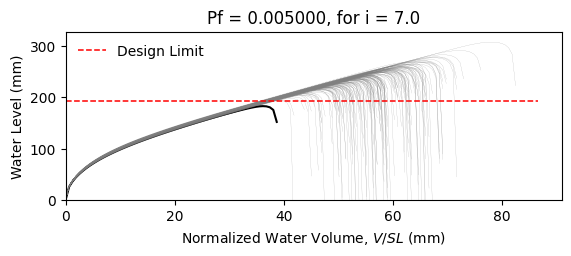

Source data for this figure (header and first rows):
W12X14, L = 360.0 in, slope = 0.020833333333333332 in/in, dead load = 6.944444444444444e-05 kip/in…
zwlim AISC Appendix 2, zwlim DAMP, zwlim Proposed for ASCE 7, zwlim Neglect Ponding, dhnom Denver, dhnom New York, dhnom New Orleans, dh Denver, dh New York, dh New Orleans, dmax
7.519, 6.729, 6.843, 9.056, 0.9759, 0.9759, 0.9759, 1.851, 1.851, 1.851, 9.848, Safe, 
7.519, 6.729, 6.843, 9.056, 0.9759, 0.9759, 0.9759, 1.851, 1.851, 1.851, 8.887, Safe, 
7.519, 6.729, 6.843, 9.056, 0.9759, 0.9759, 0.9759, 1.851, 1.851, 1.851, 8.774, Safe, 
7.519, 6.729, 6.843, 9.056, 0.9759, 0.9759, 0.9759, 1.851, 1.851, 1.851, 10.12, Safe, 
7.519, 6.729, 6.843, 9.056, 0.9759, 0.9759, 0.9759, 1.851, 1.851, 1.851, 8.27, Safe, 
7.519, 6.729, 6.843, 9.056, 0.9759, 0.9759, 0.9759, 1.851, 1.851, 1.851, 12.13, Safe, 
7.519, 6.729, 6.843, 9.056, 0.9759, 0.9759, 0.9759, 1.851, 1.851, 1.851, 9.31, Safe, 
7.519, 6.729, 6.843, 9.056, 0.9759, 0.9759, 0.9759, 1.851, 1.851, 1.851, 8.548, Safe, 
7.519, 6.729, 6.843, 9.056, 0.9759, 0.9759, 0.9759, 1.851, 1.851, 1.851, 9.773, Safe, 
7.519, 6.729, 6.843, 9.056, 0.9759, 0.9759, 0.9759, 1.851, 1.851, 1.851, 9.193, Safe, 
7.519, 6.729, 6.843, 9.056, 0.9759, 0.9759, 0.9759, 1.851, 1.851, 1.851, 8.043, Safe, 
7.519, 6.729, 6.843, 9.056, 0.9759, 0.9759, 0.9759, 1.851, 1.851, 1.851, 7.905, Safe, 
7.519, 6.729, 6.843, 9.056, 0.9759, 0.9759, 0.9759, 1.851, 1.851, 1.851, 10.05, Safe, 
7.519, 6.729, 6.843, 9.056, 0.9759, 0.9759, 0.9759, 1.851, 1.851, 1.851, 8.742, Safe, 
7.519, 6.729, 6.843, 9.056, 0.9759, 0.9759, 0.9759, 1.851, 1.851, 1.851, 9.926, Safe, 
7.519, 6.729, 6.843, 9.056, 0.9759, 0.9759, 0.9759, 1.851, 1.851, 1.851, 9.193, Safe, 
7.519, 6.729, 6.843, 9.056, 0.9759, 0.9759, 0.9759, 1.851, 1.851, 1.851, 9.448, Safe, 
7.519, 6.729, 6.843, 9.056, 0.9759, 0.9759, 0.9759, 1.851, 1.851, 1.851, 10.37, Safe, 
7.519, 6.729, 6.843, 9.056, 0.9759, 0.9759, 0.9759, 1.851, 1.851, 1.851, 8.647, Safe, 
7.519, 6.729, 6.843, 9.056, 0.9759, 0.9759, 0.9759, 1.851, 1.851, 1.851, 9.12, Safe, 
7.519, 6.729, 6.843, 9.056, 0.9759, 0.9759, 0.9759, 1.851, 1.851, 1.851, 8.459, Safe, 
7.519, 6.729, 6.843, 9.056, 0.9759, 0.9759, 0.9759, 1.851, 1.851, 1.851, 9.939, Safe, 
7.519, 6.729, 6.843, 9.056, 0.9759, 0.9759, 0.9759, 1.851, 1.851, 1.851, 9.914, Safe, 
7.519, 6.729, 6.843, 9.056, 0.9759, 0.9759, 0.9759, 1.851, 1.851, 1.851, 9.287, Safe, 
7.519, 6.729, 6.843, 9.056, 0.9759, 0.9759, 0.9759, 1.851, 1.851, 1.851, 9.082, Safe, 
7.519, 6.729, 6.843, 9.056, 0.9759, 0.9759, 0.9759, 1.851, 1.851, 1.851, 8.042, Safe, 
7.519, 6.729, 6.843, 9.056, 0.9759, 0.9759, 0.9759, 1.851, 1.851, 1.851, 9.817, Safe, 
7.519, 6.729, 6.843, 9.056, 0.9759, 0.9759, 0.9759, 1.851, 1.851, 1.851, 9.315, Safe, 
7.519, 6.729, 6.843, 9.056, 0.9759, 0.9759, 0.9759, 1.851, 1.851, 1.851, 8.659, Safe, 
7.519, 6.729, 6.843, 9.056, 0.9759, 0.9759, 0.9759, 1.851, 1.851, 1.851, 10.43, Safe, 
7.519, 6.729, 6.843, 9.056, 0.9759, 0.9759, 0.9759, 1.851, 1.851, 1.851, 9.724, Safe, 
7.519, 6.729, 6.843, 9.056, 0.9759, 0.9759, 0.9759, 1.851, 1.851, 1.851, 9.653, Safe, 
7.519, 6.729, 6.843, 9.056, 0.9759, 0.9759, 0.9759, 1.851, 1.851, 1.851, 8.848, Safe, 
7.519, 6.729, 6.843, 9.056, 0.9759, 0.9759, 0.9759, 1.851, 1.851, 1.851, 10.35, Safe, 
7.519, 6.729, 6.843, 9.056, 0.9759, 0.9759, 0.9759, 1.851, 1.851, 1.851, 9.854, Safe, 
7.519, 6.729, 6.843, 9.056, 0.9759, 0.9759, 0.9759, 1.851, 1.851, 1.851, 8.624, Safe, 
7.519, 6.729, 6.843, 9.056, 0.9759, 0.9759, 0.9759, 1.851, 1.851, 1.851, 9.445, Safe, 
7.519, 6.729, 6.843, 9.056, 0.9759, 0.9759, 0.9759, 1.851, 1.851, 1.851, 9.796, Safe, 
7.519, 6.729, 6.843, 9.056, 0.9759, 0.9759, 0.9759, 1.851, 1.851, 1.851, 10.22, Safe, 
7.519, 6.729, 6.843, 9.056, 0.9759, 0.9759, 0.9759, 1.851, 1.851, 1.851, 8.127, Safe, 
7.519, 6.729, 6.843, 9.056, 0.9759, 0.9759, 0.9759, 1.851, 1.851, 1.851, 10.58, Safe, 
7.519, 6.729, 6.843, 9.056, 0.9759, 0.9759, 0.9759, 1.851, 1.851, 1.851, 8.975, Safe, 
7.519, 6.729, 6.843, 9.056, 0.9759, 0.9759, 0.9759, 1.851, 1.851, 1.851, 9.155, Safe, 
7.519, 6.729, 6.843, 9.056, 0.9759, 0.9759, 0.9759, 1.851, 1.851, 1.851, 9.221, Safe, 
7.519, 6.729, 6.843, 9.056, 0.9759, 0.9759, 0.9759, 1.851, 1.851, 1.851, 10.14, Safe, 
7.519, 6.729, 6.843, 9.056, 0.9759, 0.9759, 0.9759, 1.851, 1.851, 1.851, 8.273, Safe, 
7.519, 6.729, 6.843, 9.056, 0.9759, 0.9759, 0.9759, 1.851, 1.851, 1.851, 9.429, Safe, 
7.519, 6.729, 6.843, 9.056, 0.9759, 0.9759, 0.9759, 1.851, 1.851, 1.851, 8.686, Safe, 
7.519, 6.729, 6.843, 9.056, 0.9759, 0.9759, 0.9759, 1.851, 1.851, 1.851, 9.418, Safe, 
7.519, 6.729, 6.843, 9.056, 0.9759, 0.9759, 0.9759, 1.851, 1.851, 1.851, 8.601, Safe, 
7.519, 6.729, 6.843, 9.056, 0.9759, 0.9759, 0.9759, 1.851, 1.851, 1.851, 9.869, Safe, 
7.519, 6.729, 6.843, 9.056, 0.9759, 0.9759, 0.9759, 1.851, 1.851, 1.851, 7.682, Safe, 
7.519, 6.729, 6.843, 9.056, 0.9759, 0.9759, 0.9759, 1.851, 1.851, 1.851, 9.469, Safe, 
7.519, 6.729, 6.843, 9.056, 0.9759, 0.9759, 0.9759, 1.851, 1.851, 1.851, 8.845, Safe, 
7.519, 6.729, 6.843, 9.056, 0.9759, 0.9759, 0.9759, 1.851, 1.851, 1.851, 10.6, Safe, 
7.519, 6.729, 6.843, 9.056, 0.9759, 0.9759, 0.9759, 1.851, 1.851, 1.851, 8.557, Safe, 
7.519, 6.729, 6.843, 9.056, 0.9759, 0.9759, 0.9759, 1.851, 1.851, 1.851, 9.204, Safe, 
7.519, 6.729, 6.843, 9.056, 0.9759, 0.9759, 0.9759, 1.851, 1.851, 1.851, 8.644, Safe, 
7.519, 6.729, 6.843, 9.056, 0.9759, 0.9759, 0.9759, 1.851, 1.851, 1.851, 8.183, Safe, 
... 142 more rows
